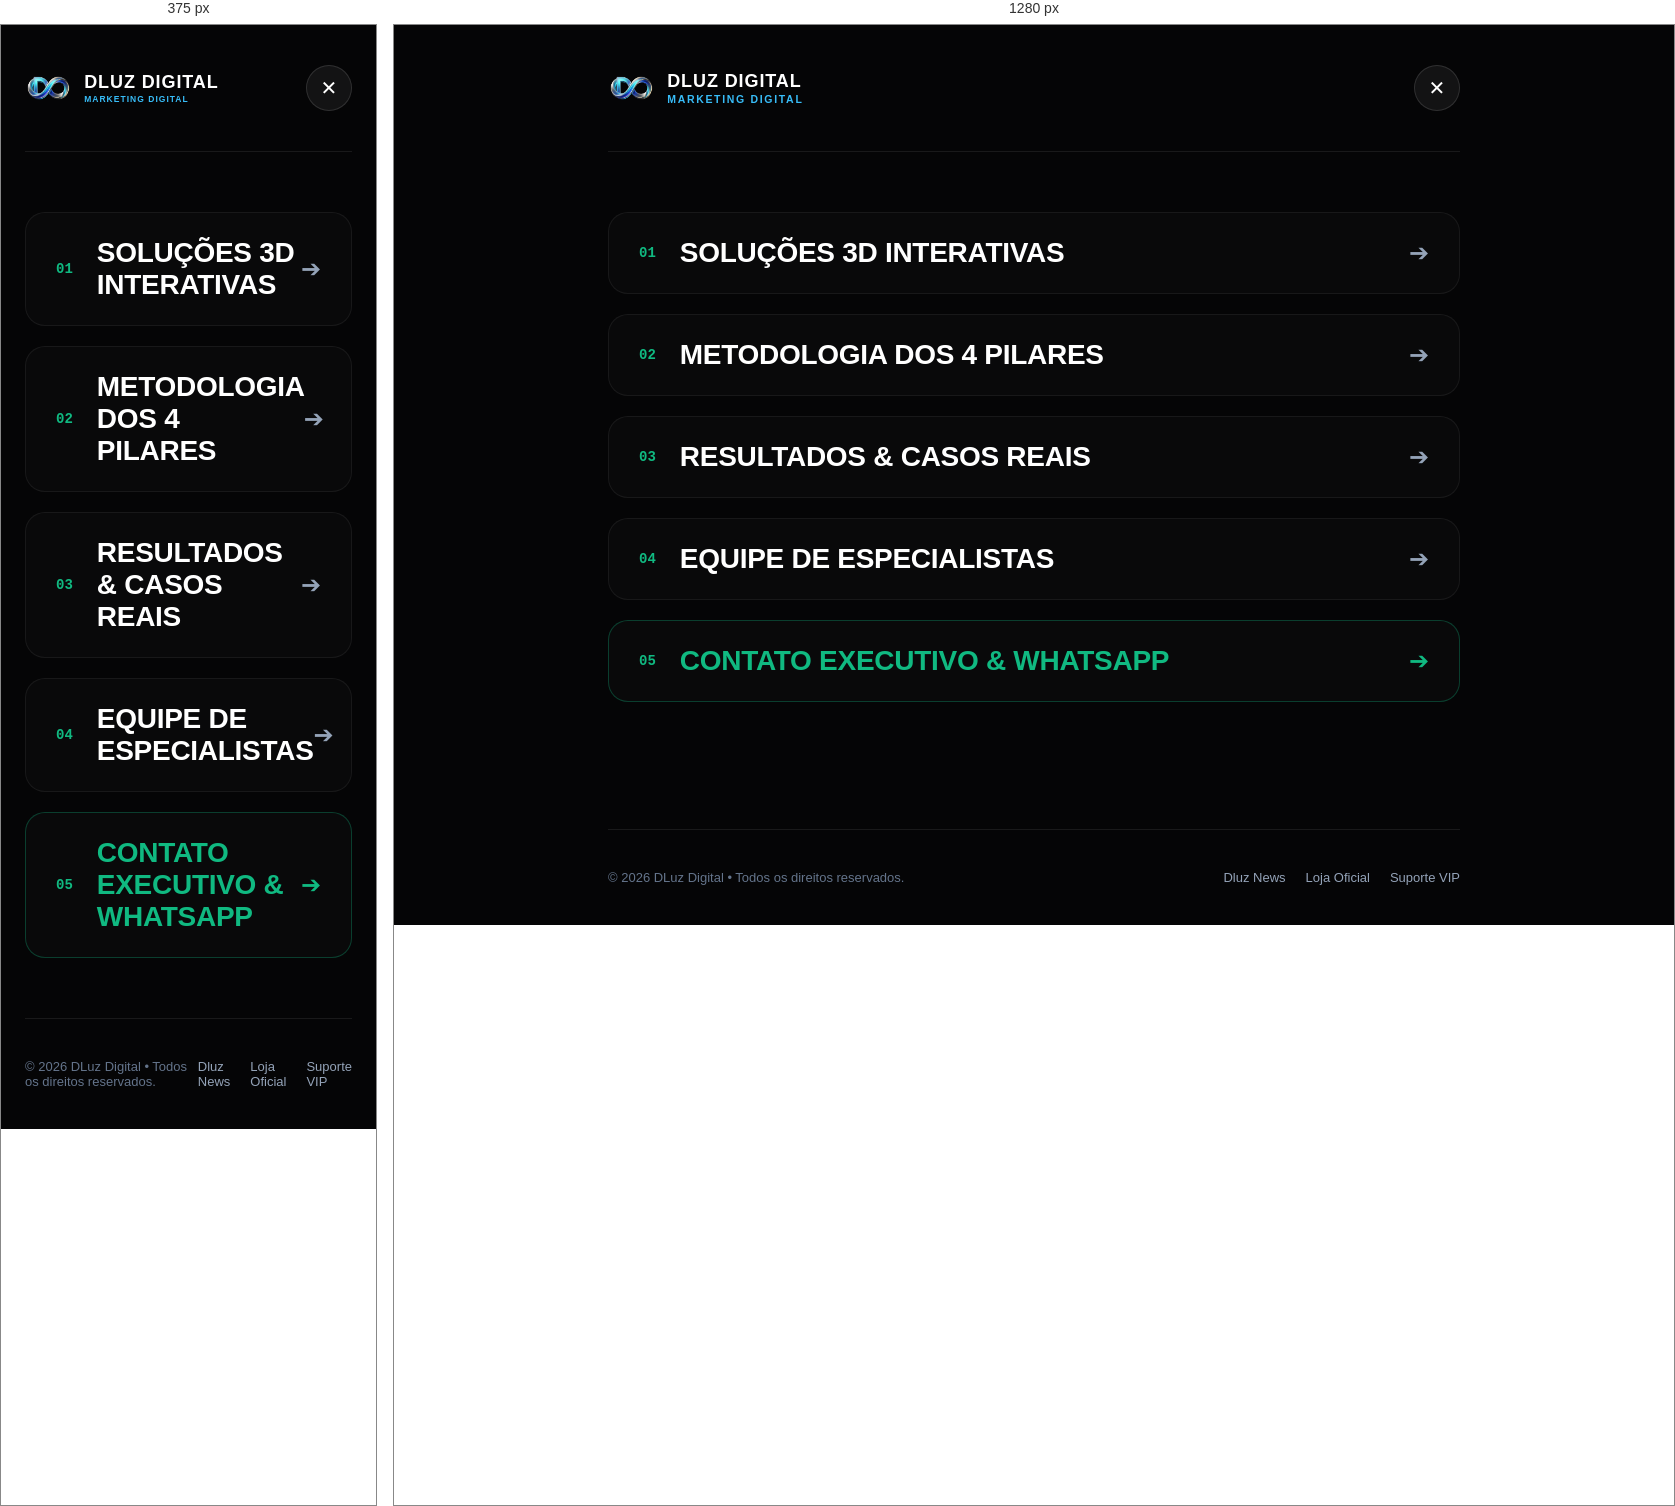
Rendered at 375 px and 1280 px, left to right.

<!-- file: menu.html -->
<!doctype html>
<html lang="pt-BR">
  <head>
    <meta charset="UTF-8" />
    <meta name="viewport" content="width=device-width, initial-scale=1" />
    <meta name="theme-color" content="#050506" />
    <link rel="icon" type="image/svg+xml" href="favicon.svg" />
    <title>Menu de Navegação — DLuz Digital</title>
    <link rel="preconnect" href="https://fonts.googleapis.com" />
    <link rel="preconnect" href="https://fonts.gstatic.com" />
    <link
      href="https://fonts.googleapis.com/css2?family=Archivo:wdth,wght@62..125,300..900&family=Instrument+Serif:ital@0;1&family=JetBrains+Mono:wght@400;500&display=swap"
      rel="stylesheet"
    />
    <style>
      html, body {
        height: auto !important;
        min-height: 100vh !important;
        overflow-x: hidden !important;
        overflow-y: auto !important;
        margin: 0;
        background: #050506;
        color: #f1f2f6;
        font-family: 'Archivo', sans-serif;
        display: flex;
        flex-direction: column;
      }
      .menu-page {
        max-width: 900px;
        width: 100%;
        margin: 0 auto;
        padding: 40px 24px;
        box-sizing: border-box;
        display: flex;
        flex-direction: column;
        flex: 1;
      }
      .menu-header {
        display: flex;
        align-items: center;
        justify-content: space-between;
        padding-bottom: 40px;
        border-bottom: 1px solid rgba(255, 255, 255, 0.08);
      }
      .brand-box {
        display: flex;
        align-items: center;
        gap: 12px;
        text-decoration: none;
        color: #fff;
      }
      .brand-text {
        display: flex;
        flex-direction: column;
        gap: 2px;
      }
      .brand-row {
        display: flex;
        align-items: baseline;
        gap: 5px;
        line-height: 1.1;
      }
      .brand-tagline {
        font-size: 10.5px;
        font-weight: 800;
        letter-spacing: 0.16em;
        text-transform: uppercase;
        color: #38bdf8;
        line-height: 1;
        display: block;
        white-space: nowrap;
      }
      @media (max-width: 600px) {
        .brand-tagline {
          font-size: 8.5px;
          letter-spacing: 0.12em;
        }
      }
      .brand-box img {
        height: 28px;
      }
      .brand-title {
        font-size: 18px;
        font-weight: 800;
        letter-spacing: 0.05em;
        text-transform: uppercase;
      }
      .close-btn {
        background: rgba(255, 255, 255, 0.06);
        border: 1px solid rgba(255, 255, 255, 0.12);
        color: #fff;
        width: 44px;
        height: 44px;
        border-radius: 50%;
        display: flex;
        align-items: center;
        justify-content: center;
        font-size: 20px;
        text-decoration: none;
        transition: all 0.3s;
      }
      .close-btn:hover {
        background: #10b981;
        color: #050506;
        transform: rotate(90deg);
      }
      .nav-list {
        display: flex;
        flex-direction: column;
        gap: 20px;
        margin: 60px 0;
      }
      .nav-item {
        display: flex;
        align-items: center;
        justify-content: space-between;
        padding: 24px 30px;
        background: rgba(255, 255, 255, 0.02);
        border: 1px solid rgba(255, 255, 255, 0.06);
        border-radius: 20px;
        text-decoration: none;
        color: #fff;
        transition: all 0.3s;
      }
      .nav-item:hover {
        background: rgba(16, 185, 129, 0.06);
        border-color: rgba(16, 185, 129, 0.3);
        transform: translateX(8px);
      }
      .nav-left {
        display: flex;
        align-items: center;
        gap: 24px;
      }
      .nav-num {
        font-size: 14px;
        font-weight: 800;
        color: #10b981;
        font-family: 'JetBrains Mono', monospace;
      }
      .nav-name {
        font-size: 28px;
        font-weight: 850;
        text-transform: uppercase;
        letter-spacing: -0.01em;
      }
      .nav-arrow {
        font-size: 24px;
        color: #94a3b8;
        transition: transform 0.3s, color 0.3s;
      }
      .nav-item:hover .nav-arrow {
        color: #10b981;
        transform: translateX(4px);
      }
      .ecosystem-box {
        margin-top: auto;
        padding-top: 40px;
        border-top: 1px solid rgba(255, 255, 255, 0.08);
        display: flex;
        justify-content: space-between;
        align-items: center;
        color: #64748b;
        font-size: 13px;
      }
      .ecosystem-links {
        display: flex;
        gap: 20px;
      }
      .ecosystem-links a {
        color: #94a3b8;
        text-decoration: none;
        transition: color 0.3s;
      }
      .ecosystem-links a:hover {
        color: #10b981;
      }
    </style>
  </head>
  <body>
    <div class="menu-page">
      <div class="menu-header">
        <a href="index.html" class="brand-box">
          <img src="assets/dluz_infinity.png" alt="DLuz Digital" />
          <div class="brand-text">
            <div class="brand-row">
              <span class="brand-title">DLuz Digital</span>
            </div>
            <span class="brand-tagline">MARKETING DIGITAL</span>
          </div>
        </a>
        <a href="index.html" class="close-btn" aria-label="Fechar Menu">✕</a>
      </div>

      <nav class="nav-list">
        <a href="index.html#solucoes" class="nav-item">
          <div class="nav-left">
            <span class="nav-num">01</span>
            <span class="nav-name">Soluções 3D Interativas</span>
          </div>
          <span class="nav-arrow">➔</span>
        </a>

        <a href="metodologia.html" class="nav-item">
          <div class="nav-left">
            <span class="nav-num">02</span>
            <span class="nav-name">Metodologia dos 4 Pilares</span>
          </div>
          <span class="nav-arrow">➔</span>
        </a>

        <a href="resultados.html" class="nav-item">
          <div class="nav-left">
            <span class="nav-num">03</span>
            <span class="nav-name">Resultados & Casos Reais</span>
          </div>
          <span class="nav-arrow">➔</span>
        </a>

        <a href="equipe.html" class="nav-item">
          <div class="nav-left">
            <span class="nav-num">04</span>
            <span class="nav-name">Equipe de Especialistas</span>
          </div>
          <span class="nav-arrow">➔</span>
        </a>

        <a href="contato.html" class="nav-item" style="border-color: rgba(16, 185, 129, 0.3);">
          <div class="nav-left">
            <span class="nav-num">05</span>
            <span class="nav-name" style="color: #10b981;">Contato Executivo & WhatsApp</span>
          </div>
          <span class="nav-arrow" style="color: #10b981;">➔</span>
        </a>
      </nav>

      <div class="ecosystem-box">
        <span>© 2026 DLuz Digital • Todos os direitos reservados.</span>
        <div class="ecosystem-links">
          <a href="https://dluz.com.br" target="_blank">Dluz News</a>
          <a href="https://loja.dluz.com.br" target="_blank">Loja Oficial</a>
          <a href="contato.html">Suporte VIP</a>
        </div>
      </div>
    </div>
  </body>
</html>